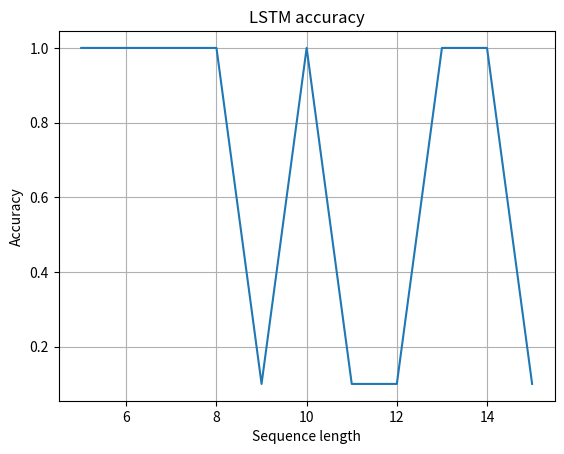

Write the Python code that produced this figure.
import matplotlib.pyplot as plt
import numpy as np

x = np.arange(5,16)
y = [1.00,1.00,1.00,1.00,0.10,1.00,0.10,0.10,1.0,1.0,0.10]

plt.title("LSTM accuracy")
plt.xlabel("Sequence length")
plt.ylabel("Accuracy")
plt.plot(x,y)
plt.grid()

plt.savefig("LSTM_accuracies.png")
